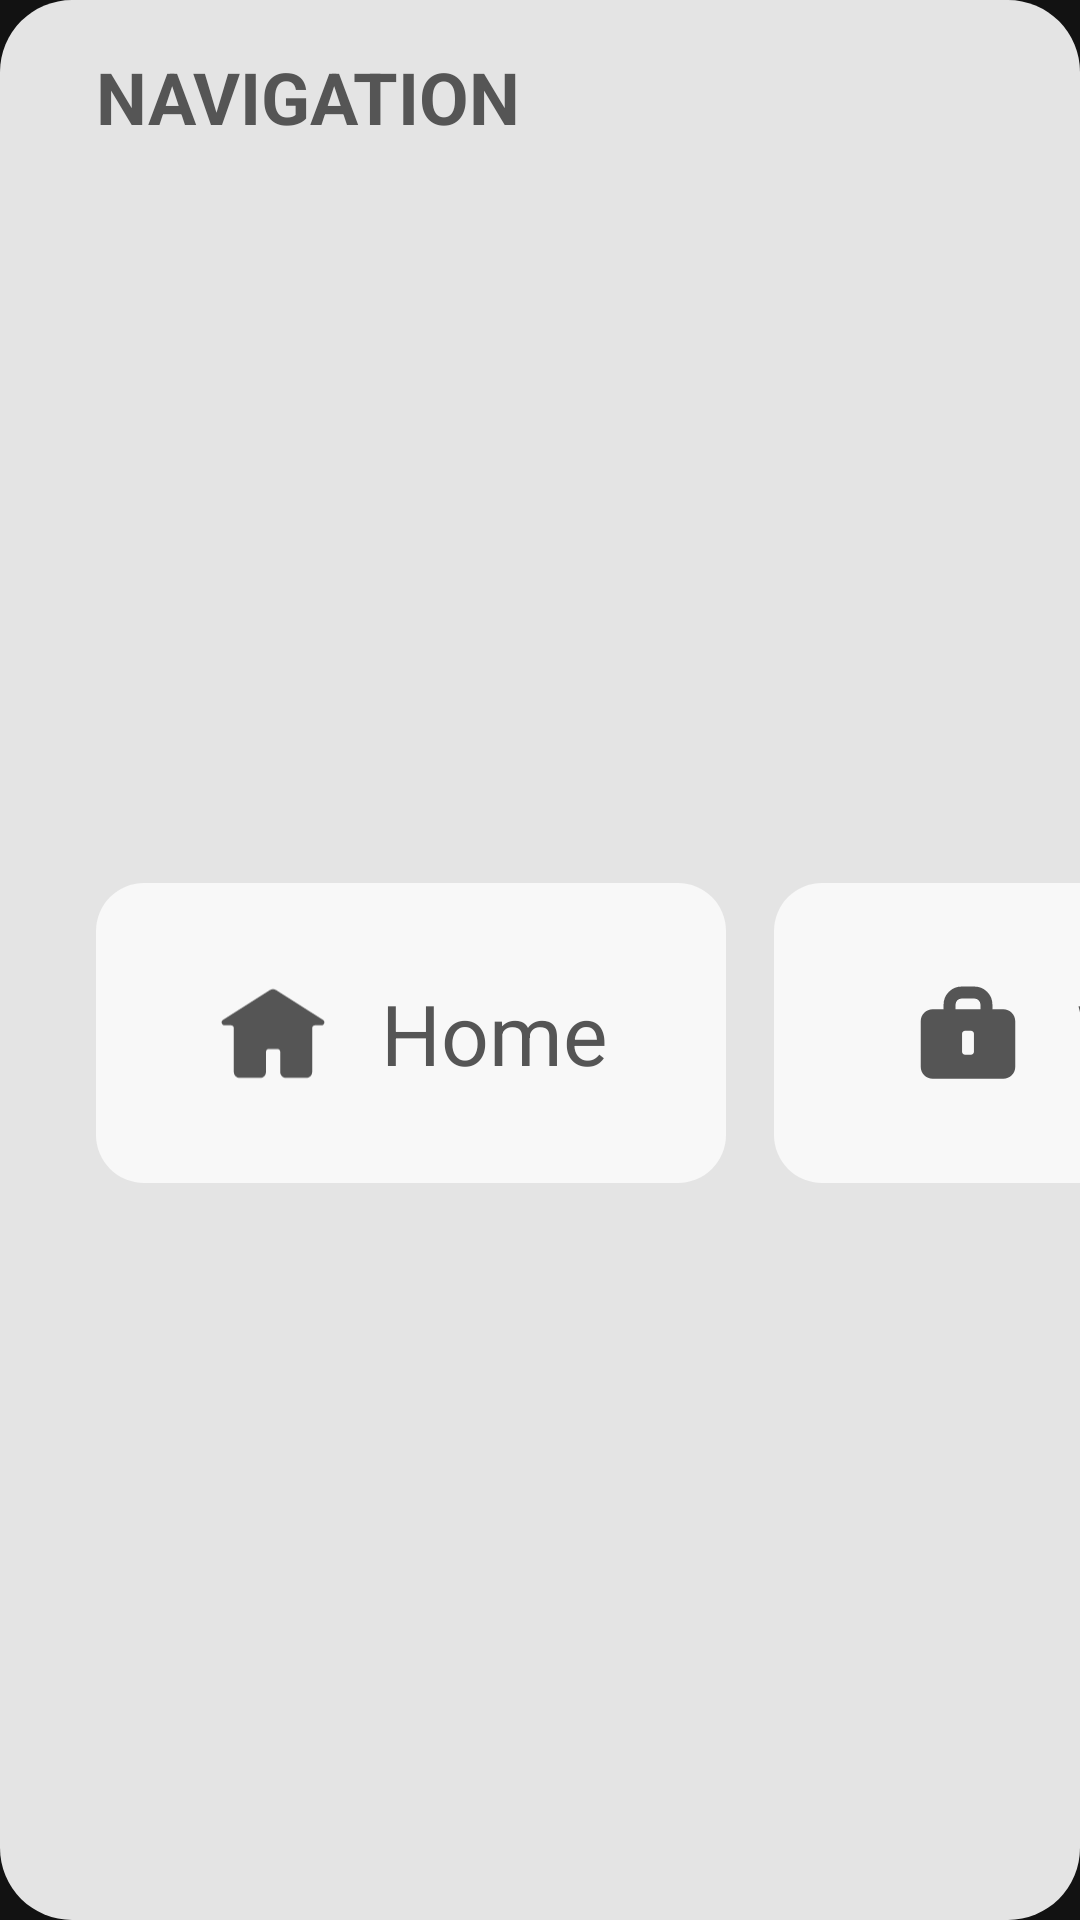

Here is an Android app screen rendered from its layout file. Give the layout XML and the strings, colors and styles it references.
<!-- AndroidManifest.xml: application theme Theme._3DModelSample -->
<!-- res/layout/navigation_widget.xml -->
<?xml version="1.0" encoding="utf-8"?>
<androidx.constraintlayout.widget.ConstraintLayout xmlns:android="http://schemas.android.com/apk/res/android"
    android:layout_width="@dimen/dimen_614"
    android:layout_height="@dimen/dimen_216"
    xmlns:app="http://schemas.android.com/apk/res-auto"
    android:background="@drawable/widget_background">

<TextView
    android:id="@+id/tv_title"
    android:textStyle="bold"
    android:layout_width="wrap_content"
    android:layout_height="wrap_content"
    android:textSize="@dimen/string_24sp"
    android:layout_marginTop="@dimen/dimen_16"
    android:layout_marginStart="@dimen/dimen_32"
    android:textColor="@color/c_555555"
    app:layout_constraintStart_toStartOf="parent"
    app:layout_constraintTop_toTopOf="parent"
    android:text="@string/navi"/>



















    <LinearLayout
        android:id="@+id/lv_button1"
        android:orientation="horizontal"
        android:layout_width="@dimen/dimen_210"
        android:layout_height="@dimen/dimen_100"
        android:layout_marginStart="@dimen/dimen_32"
        android:gravity="center_vertical|center_horizontal"
        android:background="@drawable/widget_background_16radius"
        android:backgroundTint="@color/c_F8F8F8"
        app:layout_constraintBottom_toBottomOf="parent"
        app:layout_constraintStart_toStartOf="parent"
        app:layout_constraintTop_toBottomOf="@+id/tv_title">

        <ImageView
            android:layout_width="@dimen/dimen_40"
            android:layout_height="@dimen/dimen_40"
            android:src="@drawable/home_2"
            android:layout_marginRight="@dimen/dimen_16"/>

        <TextView
            android:layout_width="wrap_content"
            android:layout_height="wrap_content"
            android:textSize="@dimen/string_28sp"
            android:text="@string/home"
            android:textColor="@color/c_555555"/>

    </LinearLayout>


    

















    <LinearLayout
        android:id="@+id/lv_button2"
        android:orientation="horizontal"
        android:layout_width="@dimen/dimen_210"
        android:layout_height="@dimen/dimen_100"
        android:layout_marginStart="@dimen/dimen_16"
        android:gravity="center_vertical|center_horizontal"
        android:background="@drawable/widget_background_16radius"
        android:backgroundTint="@color/c_F8F8F8"
        app:layout_constraintBottom_toBottomOf="parent"
        app:layout_constraintStart_toEndOf="@+id/lv_button1"
        app:layout_constraintTop_toBottomOf="@+id/tv_title">

        <ImageView
            android:layout_width="@dimen/dimen_40"
            android:layout_height="@dimen/dimen_40"
            android:src="@drawable/work"
            android:layout_marginRight="@dimen/dimen_16"/>

        <TextView
            android:layout_width="wrap_content"
            android:layout_height="wrap_content"
            android:textSize="@dimen/string_28sp"
            android:text="@string/work"
            android:textColor="@color/c_555555"/>

    </LinearLayout>












    <LinearLayout
        android:id="@+id/bt_play"
        android:layout_width="@dimen/dimen_100"
        android:layout_height="@dimen/dimen_100"
        android:orientation="horizontal"
        android:background="@drawable/widget_background_16radius"
        android:gravity="center_vertical|center_horizontal"
        app:layout_constraintBottom_toBottomOf="parent"
        app:layout_constraintEnd_toEndOf="parent"
        app:layout_constraintTop_toBottomOf="@+id/tv_title"
        app:layout_constraintStart_toEndOf="@+id/lv_button2">
        <ImageView
            android:layout_width="@dimen/dimen_40"
            android:layout_height="@dimen/dimen_40"
            android:src="@drawable/search"/>
    </LinearLayout>


</androidx.constraintlayout.widget.ConstraintLayout>
<!-- resources referenced by this layout -->
<resources>
  <color name="c_555555">#555555</color>
  <color name="c_F8F8F8">#F8F8F8</color>
  <dimen name="dimen_100">100dp</dimen>
  <dimen name="dimen_16">16dp</dimen>
  <dimen name="dimen_210">210dp</dimen>
  <dimen name="dimen_216">216dp</dimen>
  <dimen name="dimen_32">32dp</dimen>
  <dimen name="dimen_40">40dp</dimen>
  <dimen name="dimen_614">614dp</dimen>
  <dimen name="string_24sp">24sp</dimen>
  <dimen name="string_28sp">28sp</dimen>
  <!-- drawable home_2 (drawable) -->
  <vector xmlns:android="http://schemas.android.com/apk/res/android"
      android:width="41dp"
      android:height="40dp"
      android:viewportWidth="41"
      android:viewportHeight="40">
    <path
        android:pathData="M21.573,5.341C20.918,4.925 20.082,4.925 19.427,5.341L3.401,15.529C2.556,16.066 2.936,17.373 3.937,17.373H6.128C6.68,17.373 7.128,17.821 7.128,18.373V33.341C7.128,34.445 8.023,35.341 9.128,35.341H16.092C17.196,35.341 18.092,34.445 18.092,33.341V26.431C18.092,25.878 18.539,25.431 19.092,25.431H21.978C22.53,25.431 22.978,25.878 22.978,26.431V33.341C22.978,34.445 23.873,35.341 24.978,35.341H31.872C32.977,35.341 33.872,34.445 33.872,33.341V18.373C33.872,17.821 34.32,17.373 34.872,17.373H37.063C38.064,17.373 38.444,16.066 37.599,15.529L21.573,5.341Z"
        android:fillColor="#555555"/>
  </vector>
  <!-- drawable search (drawable) -->
  <vector xmlns:android="http://schemas.android.com/apk/res/android"
      android:width="30dp"
      android:height="30dp"
      android:viewportWidth="40"
      android:viewportHeight="40">
    <path
        android:pathData="M15.918,15.918m-9.556,0a9.556,9.556 0,1 1,19.111 0a9.556,9.556 0,1 1,-19.111 0"
        android:strokeWidth="4"
        android:fillColor="#00000000"
        android:strokeColor="#555555"/>
    <path
        android:pathData="M30.682,34.924C31.853,36.096 33.753,36.096 34.924,34.924C36.096,33.753 36.096,31.853 34.924,30.682L30.682,34.924ZM23.622,23.622L21.501,25.744L30.682,34.924L32.803,32.803L34.924,30.682L25.744,21.501L23.622,23.622Z"
        android:fillColor="#555555"/>
  </vector>
  <!-- drawable widget_background (drawable) -->
  <?xml version="1.0" encoding="utf-8"?>
  <shape xmlns:android="http://schemas.android.com/apk/res/android"
      android:shape="rectangle">
  
      <solid android:color="@color/c_E4E4E4"/>
  
  
  
      <corners android:radius="@dimen/dimen_24"/>
  
  </shape>
  <!-- drawable widget_background_16radius (drawable) -->
  <?xml version="1.0" encoding="utf-8"?>
  <shape xmlns:android="http://schemas.android.com/apk/res/android"
      android:shape="rectangle">
  
      <solid android:color="@color/c_F8F8F8"/>
  
  
  
      <corners android:radius="@dimen/dimen_16"/>
  
  </shape>
  <string name="home">Home</string>
  <string name="navi">NAVIGATION</string>
  <string name="work">Work</string>
  <style name="Theme._3DModelSample" parent="Theme.MaterialComponents.NoActionBar">
          
          <item name="colorPrimary">@color/purple_500</item>
          <item name="colorPrimaryVariant">@color/purple_700</item>
          <item name="colorOnPrimary">@color/white</item>
          
          <item name="colorSecondary">@color/teal_200</item>
          <item name="colorSecondaryVariant">@color/teal_700</item>
          <item name="colorOnSecondary">@color/black</item>
          
          <item name="android:statusBarColor">?attr/colorPrimaryVariant</item>
          
      </style>
  <color name="c_E4E4E4">#E4E4E4</color>
  <dimen name="dimen_24">24dp</dimen>
  <color name="purple_500">#FF6200EE</color>
  <color name="purple_700">#FF3700B3</color>
  <color name="white">#FFFFFFFF</color>
  <color name="teal_200">#FF03DAC5</color>
  <color name="teal_700">#FF018786</color>
  <color name="black">#FF000000</color>
</resources>
